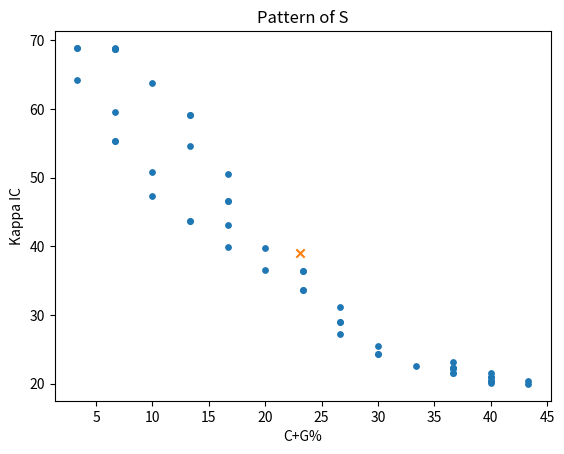

The matplotlib source for this figure: (Note: this script raises an exception after producing the figure.)
import matplotlib
matplotlib.use('Agg')
import matplotlib.pyplot as plt

WINDOW_SIZE = 30
MAX_PROMOTERS = 5

S = "CGGACTGATCTATCTAAAAAAAAAAAAAAAAAAAAAAAAAAACGTAGCATCTATCGATCTATCTAGCGATCTATCTACTACG"

def load_fasta(path, limit):
    seqs = {}
    name=None
    buff=[]
    count=0
    with open(path,"r") as f:
        for line in f:
            line=line.strip()
            if not line: continue
            if line.startswith(">"):
                if count>=limit: break
                if name is not None:
                    seqs[name]="".join(buff)
                    count+=1
                    if count>=limit: break
                name=line[1:].strip()
                buff=[]
            else:
                if count<limit:
                    buff.append(line.upper())
    if name is not None and count<limit:
        seqs[name]="".join(buff)
    return seqs

def sliding_windows(seq,w):
    return [seq[i:i+w] for i in range(len(seq)-w+1)]

def cg_percent(seq):
    if len(seq)==0: return 0
    return (seq.count("C")+seq.count("G"))*100/len(seq)

def raw_ic(seq):
    if len(seq)<2: return 0
    d={}
    for x in seq: d[x]=d.get(x,0)+1
    n=len(seq)
    num=sum([v*(v-1) for v in d.values()])
    return num*100/(n*(n-1))

_raw_S = raw_ic(S)
IC_SCALE = 27.53/_raw_S if _raw_S!=0 else 1

def kappa_ic(seq):
    return raw_ic(seq)*IC_SCALE

def pattern(seq):
    wins = sliding_windows(seq,WINDOW_SIZE)
    xs=[]; ys=[]
    for w in wins:
        xs.append(cg_percent(w))
        ys.append(kappa_ic(w))
    if xs:
        cx=sum(xs)/len(xs); cy=sum(ys)/len(ys)
    else:
        cx=0; cy=0
    return xs,ys,(cx,cy)

def main():
    print("Global C+G% for S =", cg_percent(S))
    print("Global Kappa IC for S =", kappa_ic(S))

    xs,ys,c = pattern(S)

    plt.figure()
    plt.scatter(xs,ys,s=15)
    plt.scatter([c[0]],[c[1]],marker='x')
    plt.title("Pattern of S")
    plt.xlabel("C+G%"); plt.ylabel("Kappa IC")
    plt.savefig("pattern_S.png")
    plt.close()

    promoters = load_fasta("Promotori lista completa.fasta", MAX_PROMOTERS)

    centers = {}
    for name,seq in promoters.items():
        px,py,pc = pattern(seq)
        centers[name] = pc

        plt.figure()
        plt.scatter(px,py,s=10)
        plt.scatter(pc[0],pc[1],marker='x')
        plt.title(name)
        plt.xlabel("C+G%"); plt.ylabel("Kappa IC")
        plt.savefig(f"{name}_pattern.png")
        plt.close()

    plt.figure()
    for n,(x,y) in centers.items():
        plt.scatter(x,y)
        plt.text(x,y,n)
    plt.title("Centers of Patterns (Promoters)")
    plt.xlabel("C+G% center"); plt.ylabel("Kappa IC center")
    plt.savefig("promoters_centers.png")
    plt.close()

if __name__=="__main__":
    main()
